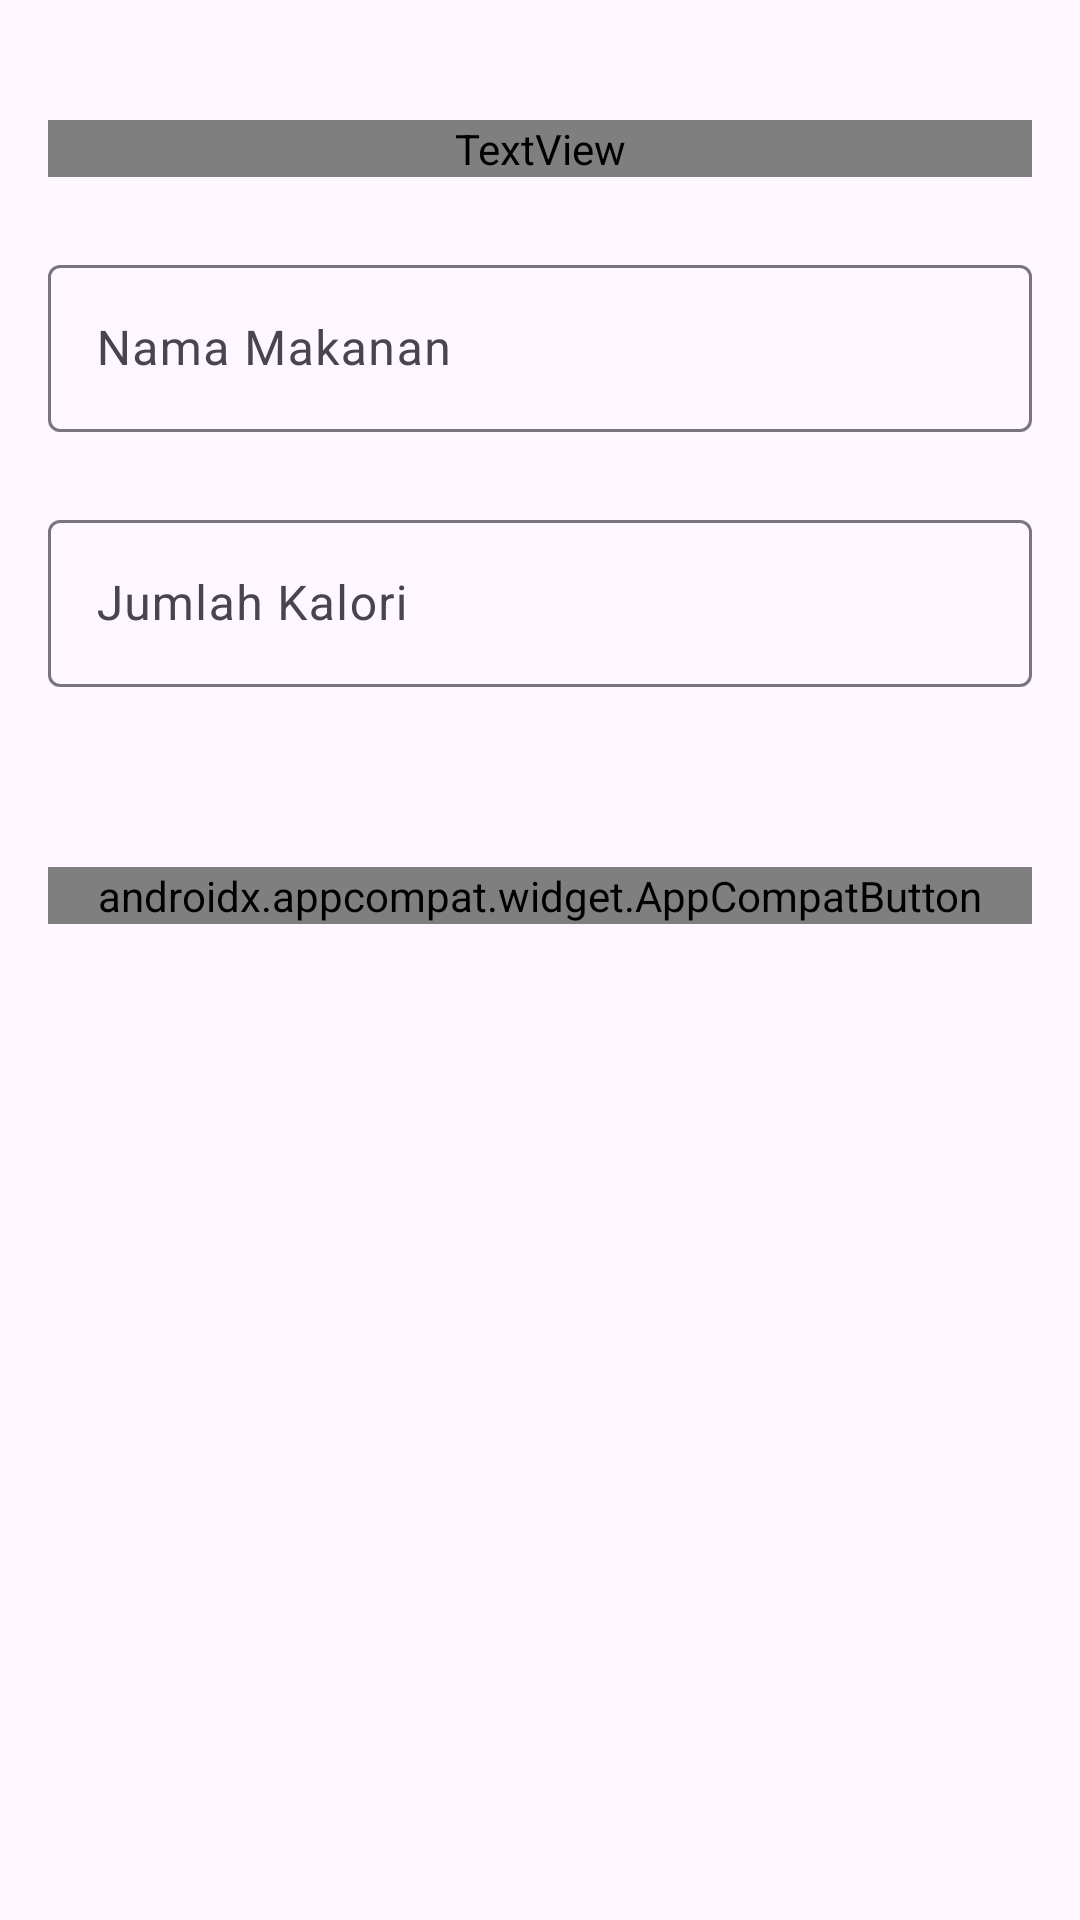

This screen was rendered from an Android layout file. Write that file and the resources it references.
<!-- AndroidManifest.xml: application theme Theme.Mobile_UAS -->
<!-- res/layout/activity_admin_add_food.xml -->
<?xml version="1.0" encoding="utf-8"?>
<LinearLayout xmlns:android="http://schemas.android.com/apk/res/android"
    xmlns:app="http://schemas.android.com/apk/res-auto"
    xmlns:tools="http://schemas.android.com/tools"
    android:layout_width="match_parent"
    android:layout_height="match_parent"
    android:orientation="vertical"
    android:padding="@dimen/margin_medium"
    tools:context=".admin.AdminAddFoodActivity">


    <TextView
        android:layout_marginTop="@dimen/margin_large"
        android:layout_width="match_parent"
        android:layout_height="wrap_content"
        android:text="Tambah Makanan"
        android:textColor="@color/colorPrimary"
        android:fontFamily="@font/montserrat_bold"
        android:textSize="@dimen/margin_large"
        android:textAlignment="center"/>


    <com.google.android.material.textfield.TextInputLayout
        android:layout_marginTop="@dimen/margin_large"
        android:layout_width="match_parent"
        android:layout_height="wrap_content"

        android:hint="Nama Makanan">

        <com.google.android.material.textfield.TextInputEditText
            android:id="@+id/admin_add_et_food_name"
            android:layout_width="match_parent"
            android:textColor="@color/black"
            android:layout_height="wrap_content"
            />
    </com.google.android.material.textfield.TextInputLayout>

    <com.google.android.material.textfield.TextInputLayout
        android:layout_marginTop="@dimen/margin_large"
        android:layout_width="match_parent"
        android:layout_height="wrap_content"

        android:hint="Jumlah Kalori">

        <com.google.android.material.textfield.TextInputEditText
            android:id="@+id/admin_add_et_food_calorie"
            android:layout_width="match_parent"
            android:textColor="@color/black"
            android:layout_height="wrap_content"
            />
    </com.google.android.material.textfield.TextInputLayout>

    <ProgressBar
        android:layout_marginTop="20dp"
        android:id="@+id/admin_add_progress_bar"
        android:layout_width="match_parent"
        android:layout_height="wrap_content"
        android:visibility="gone"
        />

    <androidx.appcompat.widget.AppCompatButton
        android:layout_marginTop="60dp"
        android:id="@+id/admin_add_bt_submit"
        android:layout_width="match_parent"
        android:layout_height="wrap_content"
        android:background="@drawable/btn_blue_normal"
        android:textAllCaps="false"
        android:textColor="@color/white"
        android:fontFamily="@font/montserrat_bold"
        android:text="Tambah"/>

</LinearLayout>
<!-- resources referenced by this layout -->
<resources>
  <color name="black">#FF000000</color>
  <color name="colorPrimary">#30B6ED</color>
  <color name="white">#FFFFFFFF</color>
  <dimen name="margin_large">24dp</dimen>
  <dimen name="margin_medium">16dp</dimen>
  <style name="Theme.Mobile_UAS" parent="Base.Theme.Mobile_UAS" />
  <style name="Base.Theme.Mobile_UAS" parent="Theme.Material3.DayNight.NoActionBar">
          
          
          <item name="colorPrimary">@color/colorPrimary</item>
      </style>
</resources>
